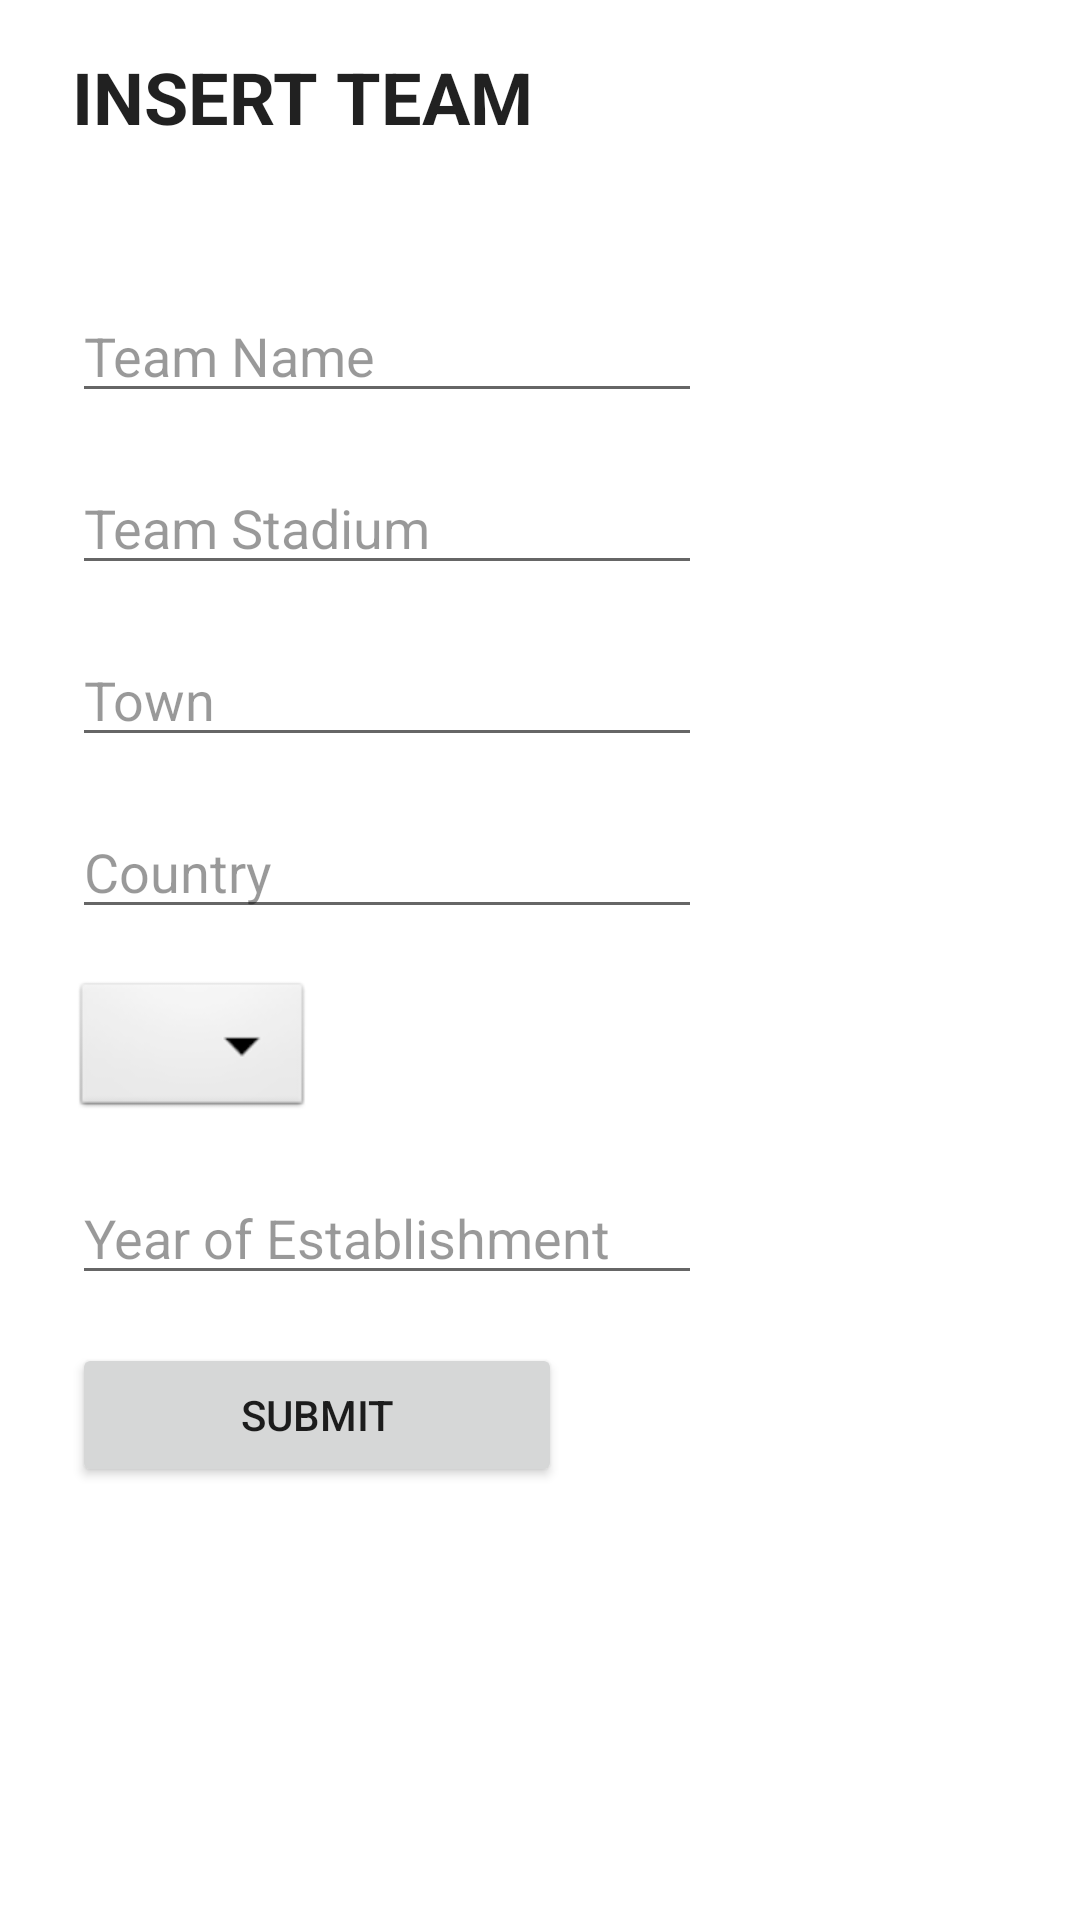

This screen was rendered from an Android layout file. Write that file and the resources it references.
<!-- AndroidManifest.xml: application theme Theme.SportsHCI -->
<!-- res/layout/fragment_add_team.xml -->
<?xml version="1.0" encoding="utf-8"?>
<androidx.constraintlayout.widget.ConstraintLayout xmlns:android="http://schemas.android.com/apk/res/android"
    xmlns:app="http://schemas.android.com/apk/res-auto"
    xmlns:tools="http://schemas.android.com/tools"
    android:layout_width="match_parent"
    android:layout_height="match_parent"
    tools:context=".AthletesAndTeams.AddTeam">



    <androidx.core.widget.NestedScrollView
        android:layout_width="0dp"
        android:layout_height="0dp"
        app:layout_constraintBottom_toBottomOf="parent"
        app:layout_constraintEnd_toEndOf="parent"
        app:layout_constraintStart_toStartOf="parent"
        app:layout_constraintTop_toTopOf="parent">

        <LinearLayout
            android:id="@+id/mainContainer"
            android:layout_width="match_parent"
            android:layout_height="match_parent"
            android:orientation="vertical"
            app:layout_constraintBottom_toBottomOf="parent"
            app:layout_constraintEnd_toEndOf="parent"
            app:layout_constraintStart_toStartOf="parent"
            app:layout_constraintTop_toTopOf="parent">

            <TextView
                style="@style/MyText"
                android:id="@+id/textView"
                android:layout_width="wrap_content"
                android:layout_height="wrap_content"
                android:layout_marginTop="16dp"
                android:layout_marginLeft="24dp"
                android:text="INSERT TEAM"
                android:textAllCaps="true"
                android:textSize="24sp"
                android:textStyle="bold" />

            <EditText
                android:id="@+id/teamNameTxt"
                android:layout_width="wrap_content"
                android:layout_height="wrap_content"
                android:layout_marginStart="24dp"
                android:layout_marginLeft="24dp"
                android:layout_marginTop="48dp"
                android:ems="10"
                android:hint="Team Name"
                android:inputType="textPersonName"
                android:textColorHint="@color/black_overlay"/>

            <EditText
                android:id="@+id/teamStadiumTxt"
                android:layout_width="wrap_content"
                android:layout_height="wrap_content"
                android:layout_marginStart="24dp"
                android:layout_marginLeft="24dp"
                android:layout_marginTop="16dp"
                android:ems="10"
                android:hint="Team Stadium"
                android:inputType="textPersonName"
                android:textColorHint="@color/black_overlay"/>

            <EditText
                android:id="@+id/teamTownTxt"
                android:layout_width="wrap_content"
                android:layout_height="wrap_content"
                android:layout_marginStart="24dp"
                android:layout_marginLeft="24dp"
                android:layout_marginTop="16dp"
                android:ems="10"
                android:hint="Town"
                android:inputType="textPersonName"
                android:textColorHint="@color/black_overlay"/>

            <EditText
                android:id="@+id/teamCountryTxt"
                android:layout_width="wrap_content"
                android:layout_height="wrap_content"
                android:layout_marginStart="24dp"
                android:layout_marginLeft="24dp"
                android:layout_marginTop="16dp"
                android:ems="10"
                android:hint="Country"
                android:inputType="textPersonName"
                android:textColorHint="@color/black_overlay"/>


            <androidx.appcompat.widget.AppCompatSpinner
                android:id="@+id/teamSportNameSpinner"
                android:layout_width="wrap_content"
                android:layout_height="wrap_content"
                android:layout_marginStart="24dp"
                android:layout_marginLeft="24dp"
                android:layout_marginTop="16dp"
                android:popupBackground="@color/white"
                android:background="@android:drawable/btn_dropdown"
                android:spinnerMode="dropdown" />

            <EditText
                android:id="@+id/teamYearTxt"
                android:layout_width="wrap_content"
                android:layout_height="wrap_content"
                android:layout_marginStart="24dp"
                android:layout_marginLeft="24dp"
                android:layout_marginTop="16dp"
                android:ems="10"
                android:hint="Year of Establishment"
                android:inputType="textPersonName"
                android:textColorHint="@color/black_overlay"/>

            <Button
                android:id="@+id/teamSubmitBtn"
                android:layout_width="wrap_content"
                android:layout_height="wrap_content"
                android:layout_marginStart="24dp"
                android:layout_marginLeft="24dp"
                android:layout_marginTop="16dp"
                android:ems="10"
                android:text="Submit" />



        </LinearLayout>
    </androidx.core.widget.NestedScrollView>
</androidx.constraintlayout.widget.ConstraintLayout>
<!-- resources referenced by this layout -->
<resources>
  <color name="black_overlay">#66000000</color>
  <color name="white">#FFFFFFFF</color>
  <style name="MyText" parent="@android:style/TextAppearance">
          <item name="android:background">@android:color/transparent</item>
          <item name="colorPrimaryDark">@color/soothing_breeze</item>
      </style>
  <style name="Theme.SportsHCI" parent="Theme.MaterialComponents.DayNight.DarkActionBar">
          
          <item name="colorPrimary">@color/purple_500</item>
          <item name="colorPrimaryVariant">@color/purple_700</item>
          <item name="colorOnPrimary">@color/white</item>
          
          <item name="colorSecondary">@color/teal_200</item>
          <item name="colorSecondaryVariant">@color/teal_700</item>
          <item name="colorOnSecondary">@color/black</item>
          
          <item name="android:statusBarColor" tools:targetApi="l">?attr/colorPrimaryVariant</item>
          
  
      </style>
  <color name="soothing_breeze">#b2bec3</color>
  <color name="purple_500">#FF6200EE</color>
  <color name="purple_700">#FF3700B3</color>
  <color name="teal_200">#FF03DAC5</color>
  <color name="teal_700">#FF018786</color>
  <color name="black">#FF000000</color>
</resources>
